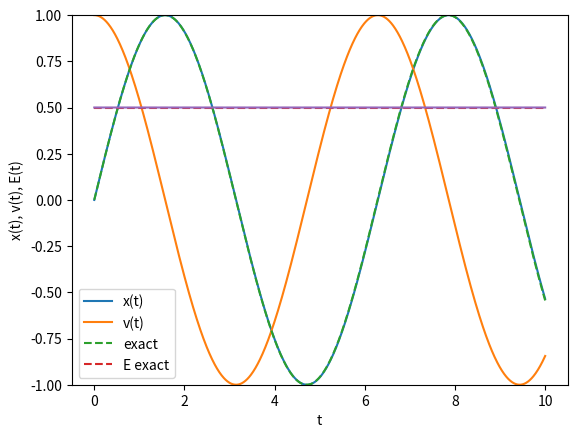

The matplotlib source for this figure:
import sys
import math
import numpy as np
import matplotlib.pyplot as plt

if len(sys.argv) > 1:
    INTEGRATION_TYPE = sys.argv[1]
else:
    INTEGRATION_TYPE = "verlet"

if INTEGRATION_TYPE not in ["verlet", "eulerca", "eulercb"]:
    print("Invalid integration type!")
    quit()

def a(x):
    return -x # k = 1

def integrate_euler_cromer_a(x, v, dt):
    vn = v + dt * a(x)
    xn = x + dt * vn
    return xn, vn

def integrate_euler_cromer_b(x, v, dt):
    xn = x + v * dt
    vn = v + a(xn) * dt
    return xn, vn

dt = 0.01
N = 1000
maxT = N * dt
t = np.linspace(0, maxT, num=N)
x, v = np.zeros(N), np.ones(N)

if INTEGRATION_TYPE == "verlet":
    # one step euler (-cromer A)
    v[1] = v[0] + a(x[0]) * dt
    x[1] = x[0] + v[1] * dt
    lastAccell = a(x[1])
    startIndex = 2
else:
    startIndex = 1

for i in range(startIndex, N):
    if INTEGRATION_TYPE == "verlet":
        # velocity verlet
        x[i] = x[i-1] + v[i-1]*dt + 0.5 * lastAccell * dt*dt
        accell = a(x[i])
        v[i] = v[i-1] + 0.5*(lastAccell + accell)*dt
        lastAccell = accell
    elif INTEGRATION_TYPE == "eulerca":
        x[i], v[i] = integrate_euler_cromer_a(x[i-1], v[i-1], dt)
    elif INTEGRATION_TYPE == "eulercb":
        x[i], v[i] = integrate_euler_cromer_b(x[i-1], v[i-1], dt)
    else:
        print("Invalid integration type!")
        quit()

plt.plot(t, x, label="x(t)".format(dt))
plt.plot(t, v, label="v(t)".format(dt))

plt.plot(t, np.sin(t), linestyle="--", label="exact")

Ee = np.full(N, 0.5)
plt.plot(t, Ee, linestyle="--", label="E exact")
plt.plot(t, np.power(v, 2)/2 + np.power(x, 2)/2)

plt.ylim(-1, 1)
plt.legend()
plt.xlabel("t")
plt.ylabel("x(t), v(t), E(t)")
plt.savefig("ex2_ex3_{}.pdf".format(INTEGRATION_TYPE))
plt.show()
